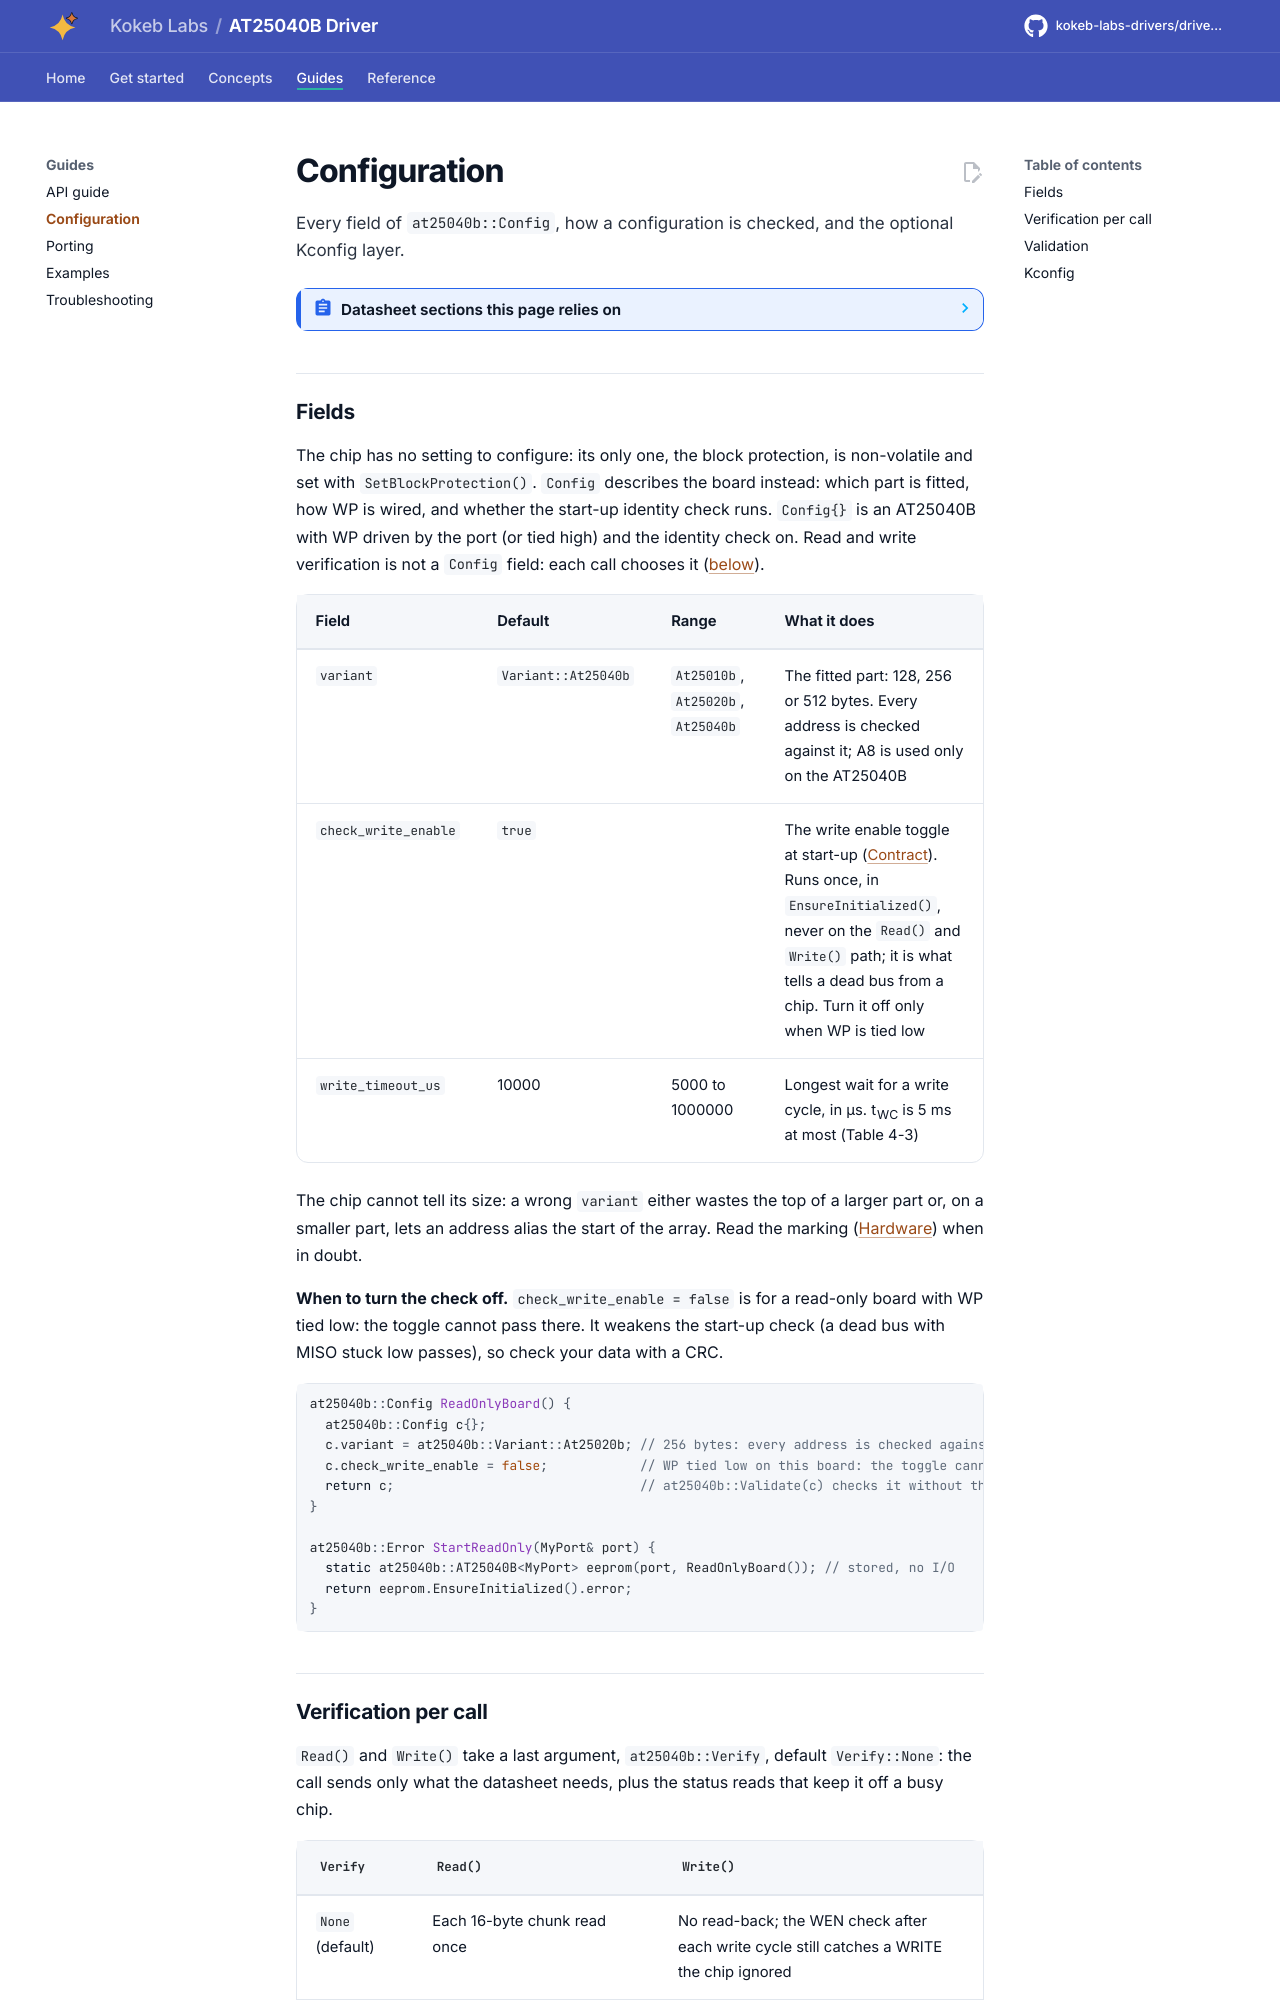

repository: kokeb-labs-drivers/driver-at25040b · page: dev/configuration/index.html · generator: mkdocs

# Configuration

Every field of `at25040b::Config`, how a configuration is checked, and the optional Kconfig layer.

<!-- generated: datasheet-refs -->
??? abstract "Datasheet sections this page relies on"

    From Microchip (Atmel) Atmel-8707 F:

    - Array sizes, page size, write cycle and endurance: Features; Description, [p. 1](https://ww1.microchip.com/downloads/en/DeviceDoc/Atmel-8707-SEEPROM-AT25010B-020B-040B-Datasheet.pdf#page=1)
    - SPI clock, CS timing and the write cycle time: 4.3 AC Characteristics, Table 4-3, [p. 5](https://ww1.microchip.com/downloads/en/DeviceDoc/Atmel-8707-SEEPROM-AT25010B-020B-040B-Datasheet.pdf#page=5)

    All of them, with the driver API for each: [Datasheet map](datasheet.md).
<!-- /generated -->

## Fields

The chip has no setting to configure: its only one, the block protection, is non-volatile and set with
`SetBlockProtection()`. `Config` describes the board instead: which part is fitted, how WP is wired, and whether the
start-up identity check runs. `Config{}` is an AT25040B with WP driven by the port (or tied high) and the identity
check on. Read and write verification is not a `Config` field: each call chooses it
([below](#verification-per-call)).

| Field | Default | Range | What it does |
| --- | --- | --- | --- |
| `variant` | `Variant::At25040b` | `At25010b`, `At25020b`, `At25040b` | The fitted part: 128, 256 or 512 bytes. Every address is checked against it; A8 is used only on the AT25040B |
| `check_write_enable` | `true` | | The write enable toggle at start-up ([Contract](contract.md#the-identity-check)). Runs once, in `EnsureInitialized()`, never on the `Read()` and `Write()` path; it is what tells a dead bus from a chip. Turn it off only when WP is tied low |
| `write_timeout_us` | 10000 | 5000 to 1000000 | Longest wait for a write cycle, in µs. t<sub>WC</sub> is 5 ms at most (Table 4-3) |

The chip cannot tell its size: a wrong `variant` either wastes the top of a larger part or, on a smaller part, lets
an address alias the start of the array. Read the marking ([Hardware](hardware.md#variants)) when in doubt.

**When to turn the check off.** `check_write_enable = false` is for a read-only board with WP tied low: the toggle
cannot pass there. It weakens the start-up check (a dead bus with MISO stuck low passes), so check your data with a
CRC.

```cpp
--8<-- "tests/docs/configuration.cpp:custom"
```
